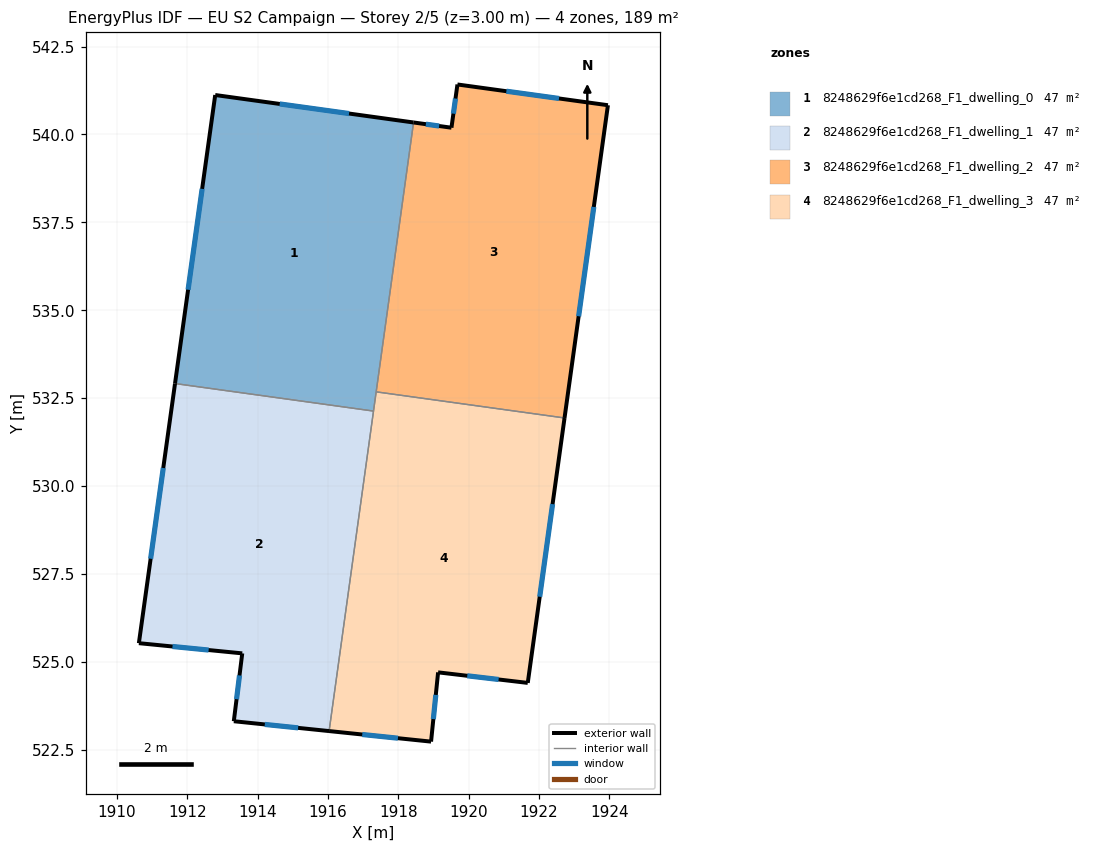
=== STOREY PLAN SPEC (per zone: floor XY polygon, exterior-wall plan segments, windows/doors) ===
zone 1: 8248629f6e1cd268_F1_dwelling_0  (47.2 m²)
  floor: (1918.44, 540.34) (1917.30, 532.13) (1911.65, 532.92) (1912.80, 541.12)
  exterior wall: (1912.80, 541.12) – (1911.65, 532.92)  [8.3 m]
    window: (1912.42, 538.45) – (1912.02, 535.58)  [3.0 m²]
  exterior wall: (1918.44, 540.34) – (1912.80, 541.12)  [5.7 m]
    window: (1916.60, 540.59) – (1914.63, 540.87)  [2.1 m²]
  interior walls: 3
zone 2: 8248629f6e1cd268_F1_dwelling_1  (47.2 m²)
  floor: (1917.30, 532.13) (1916.04, 523.03) (1913.32, 523.31) (1913.56, 525.24) (1910.62, 525.53) (1911.65, 532.92)
  exterior wall: (1910.62, 525.53) – (1913.56, 525.24)  [3.0 m]
    window: (1911.58, 525.44) – (1912.61, 525.34)  [1.1 m²]
  exterior wall: (1911.65, 532.92) – (1910.62, 525.53)  [7.5 m]
    window: (1911.32, 530.51) – (1910.96, 527.93)  [2.7 m²]
  exterior wall: (1913.32, 523.31) – (1916.04, 523.03)  [2.7 m]
    window: (1914.21, 523.22) – (1915.15, 523.12)  [1.0 m²]
  exterior wall: (1913.56, 525.24) – (1913.32, 523.31)  [1.9 m]
    window: (1913.49, 524.61) – (1913.40, 523.94)  [0.7 m²]
  interior walls: 2
zone 3: 8248629f6e1cd268_F1_dwelling_2  (47.2 m²)
  floor: (1923.96, 540.83) (1922.73, 531.94) (1917.37, 532.68) (1918.44, 540.34) (1919.52, 540.19) (1919.69, 541.42)
  exterior wall: (1919.52, 540.19) – (1918.44, 540.34)  [1.1 m]
    window: (1919.16, 540.24) – (1918.79, 540.29)  [0.4 m²]
  exterior wall: (1919.69, 541.42) – (1919.52, 540.19)  [1.2 m]
    window: (1919.63, 541.02) – (1919.57, 540.59)  [0.5 m²]
  exterior wall: (1923.96, 540.83) – (1919.69, 541.42)  [4.3 m]
    window: (1922.57, 541.02) – (1921.08, 541.23)  [1.6 m²]
  exterior wall: (1922.73, 531.94) – (1923.96, 540.83)  [9.0 m]
    window: (1923.13, 534.83) – (1923.56, 537.94)  [3.3 m²]
  interior walls: 2
zone 4: 8248629f6e1cd268_F1_dwelling_3  (47.2 m²)
  floor: (1922.73, 531.94) (1921.69, 524.40) (1919.14, 524.70) (1918.94, 522.73) (1916.04, 523.03) (1917.37, 532.68)
  exterior wall: (1916.04, 523.03) – (1918.94, 522.73)  [2.9 m]
    window: (1916.98, 522.93) – (1917.99, 522.83)  [1.1 m²]
  exterior wall: (1921.69, 524.40) – (1922.73, 531.94)  [7.6 m]
    window: (1922.03, 526.85) – (1922.39, 529.49)  [2.8 m²]
  exterior wall: (1919.14, 524.70) – (1921.69, 524.40)  [2.6 m]
    window: (1919.96, 524.60) – (1920.86, 524.50)  [0.9 m²]
  exterior wall: (1918.94, 522.73) – (1919.14, 524.70)  [2.0 m]
    window: (1919.00, 523.37) – (1919.07, 524.06)  [0.7 m²]
  interior walls: 3

=== DERIVED (storey summary) ===
Building: EU S2 Campaign
Storey: 2 of 5  (floor level z = 3.00 m)
Storey gross floor area: 188.8 m²
Zones on this storey: 4
  - 8248629f6e1cd268_F1_dwelling_0: floor 47.2 m²; exterior wall 14.0 m (41.9 m²); 2 window(s) 5.1 m²; WWR 12.2%
  - 8248629f6e1cd268_F1_dwelling_1: floor 47.2 m²; exterior wall 15.1 m (45.2 m²); 4 window(s) 5.5 m²; WWR 12.2%
  - 8248629f6e1cd268_F1_dwelling_2: floor 47.2 m²; exterior wall 15.6 m (46.9 m²); 4 window(s) 5.7 m²; WWR 12.2%
  - 8248629f6e1cd268_F1_dwelling_3: floor 47.2 m²; exterior wall 15.1 m (45.2 m²); 4 window(s) 5.5 m²; WWR 12.2%
Zone adjacency (shared interzone walls):
  - 8248629f6e1cd268_F1_dwelling_0 ↔ 8248629f6e1cd268_F1_dwelling_1
  - 8248629f6e1cd268_F1_dwelling_0 ↔ 8248629f6e1cd268_F1_dwelling_2
  - 8248629f6e1cd268_F1_dwelling_0 ↔ 8248629f6e1cd268_F1_dwelling_3
  - 8248629f6e1cd268_F1_dwelling_1 ↔ 8248629f6e1cd268_F1_dwelling_3
  - 8248629f6e1cd268_F1_dwelling_2 ↔ 8248629f6e1cd268_F1_dwelling_3